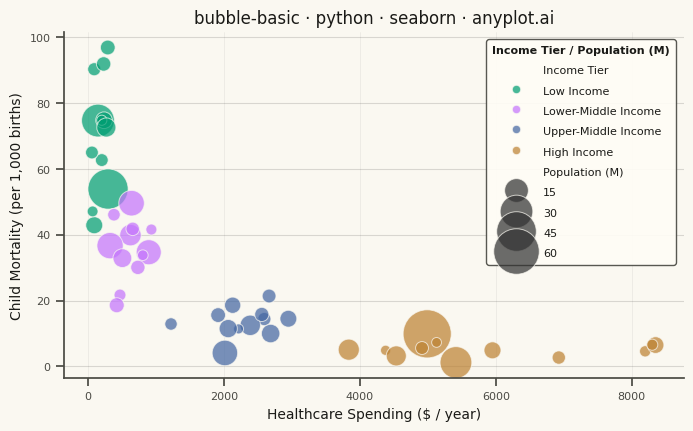

The script that saved this image:
""" anyplot.ai
bubble-basic: Basic Bubble Chart
Library: seaborn 0.13.2 | Python 3.13.13
Quality: 88/100 | Updated: 2026-05-28
"""

import os

import matplotlib.pyplot as plt
import numpy as np
import pandas as pd
import seaborn as sns


# Theme tokens
THEME = os.getenv("ANYPLOT_THEME", "light")
PAGE_BG = "#FAF8F1" if THEME == "light" else "#1A1A17"
ELEVATED_BG = "#FFFDF6" if THEME == "light" else "#242420"
INK = "#1A1A17" if THEME == "light" else "#F0EFE8"
INK_SOFT = "#4A4A44" if THEME == "light" else "#B8B7B0"

# anyplot palette — canonical order, first series always #009E73
ANYPLOT_PALETTE = ["#009E73", "#C475FD", "#4467A3", "#BD8233", "#AE3030", "#2ABCCD", "#954477", "#99B314"]

# Data — Countries: healthcare spending vs child mortality, bubble = population
np.random.seed(42)

tier_params = [
    ("Low Income", 50, 300, 85, 22, 12),
    ("Lower-Middle Income", 300, 950, 38, 11, 12),
    ("Upper-Middle Income", 950, 3200, 14, 5, 12),
    ("High Income", 3200, 8500, 5, 2, 12),
]
tier_colors = {t[0]: ANYPLOT_PALETTE[i] for i, t in enumerate(tier_params)}

rows = []
for tier, s_min, s_max, m_ctr, m_std, n in tier_params:
    spending = np.random.uniform(s_min, s_max, n)
    mortality = np.clip(np.random.normal(m_ctr, m_std, n), 0.5, 150)
    population = np.clip(np.random.lognormal(1.8, 1.1, n), 1.0, 200.0)
    for s, m, pop in zip(spending, mortality, population, strict=False):
        rows.append(
            {
                "Healthcare Spending ($/year)": round(s, 0),
                "Child Mortality (per 1,000 births)": round(m, 1),
                "Population (M)": round(pop, 1),
                "Income Tier": tier,
            }
        )
df = pd.DataFrame(rows)

# Configure seaborn theme
sns.set_theme(
    style="ticks",
    rc={
        "figure.facecolor": PAGE_BG,
        "axes.facecolor": PAGE_BG,
        "axes.edgecolor": INK_SOFT,
        "axes.labelcolor": INK,
        "text.color": INK,
        "xtick.color": INK_SOFT,
        "ytick.color": INK_SOFT,
        "grid.color": INK,
        "grid.alpha": 0.15,
        "legend.facecolor": ELEVATED_BG,
        "legend.edgecolor": INK_SOFT,
    },
)

# Plot
fig, ax = plt.subplots(figsize=(8, 4.5), dpi=400, facecolor=PAGE_BG)
ax.set_facecolor(PAGE_BG)

hue_order = [t[0] for t in tier_params]
sns.scatterplot(
    data=df,
    x="Healthcare Spending ($/year)",
    y="Child Mortality (per 1,000 births)",
    size="Population (M)",
    hue="Income Tier",
    hue_order=hue_order,
    sizes=(50, 1200),
    alpha=0.72,
    palette=tier_colors,
    edgecolor=PAGE_BG,
    linewidth=0.7,
    legend="brief",
    ax=ax,
)

# Style
title = "bubble-basic · python · seaborn · anyplot.ai"
n_chars = len(title)
ratio = 67 / n_chars if n_chars > 67 else 1.0
title_fontsize = max(8, round(12 * ratio))

ax.set_xlabel("Healthcare Spending ($ / year)", fontsize=10, color=INK)
ax.set_ylabel("Child Mortality (per 1,000 births)", fontsize=10, color=INK)
ax.set_title(title, fontsize=title_fontsize, fontweight="medium", color=INK)
ax.tick_params(axis="both", labelsize=8, colors=INK_SOFT)
ax.spines["top"].set_visible(False)
ax.spines["right"].set_visible(False)
ax.spines["left"].set_color(INK_SOFT)
ax.spines["bottom"].set_color(INK_SOFT)
ax.yaxis.grid(True, alpha=0.15, linewidth=0.8)
ax.xaxis.grid(True, alpha=0.08, linewidth=0.5)

# Move legend first, then configure the resulting object to avoid losing changes
sns.move_legend(ax, "upper right", frameon=True)
legend = ax.get_legend()
legend.set_title("Income Tier / Population (M)", prop={"size": 8})
legend.get_title().set_fontweight("semibold")
legend.get_title().set_color(INK)
tier_names = {t[0] for t in tier_params}
for handle, text_obj in zip(legend.legend_handles, legend.texts, strict=False):
    text_obj.set_fontsize(8)
    text_obj.set_color(INK)
    # Size handles (non-tier labels): override colors so they're visible in dark mode
    if text_obj.get_text() not in tier_names:
        try:
            handle.set_facecolor(INK_SOFT)
            handle.set_edgecolor(INK_SOFT)
        except AttributeError:
            pass
legend.set_frame_on(True)
legend.get_frame().set_alpha(0.92)
legend.get_frame().set_edgecolor(INK_SOFT)
legend.get_frame().set_facecolor(ELEVATED_BG)

# Save — no bbox_inches='tight' to preserve exact 3200×1800 canvas
plt.savefig(f"plot-{THEME}.png", dpi=400, facecolor=PAGE_BG)
